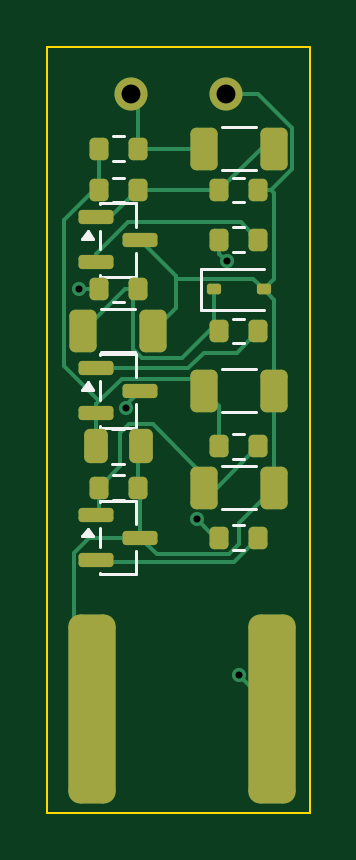
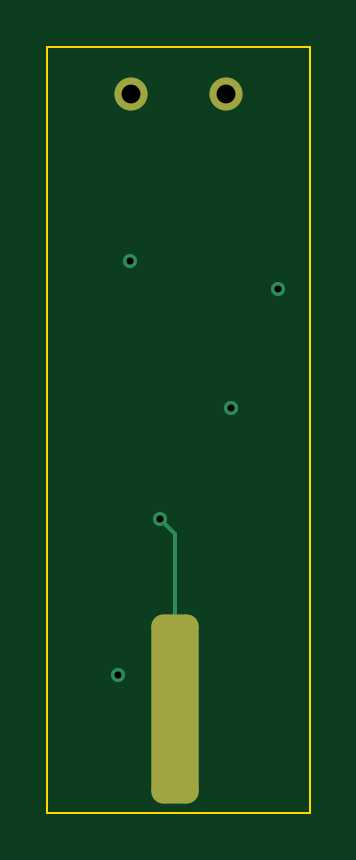
Circuit board: 9 layer files. Board 11.1 x 32.4 mm.
- bottom_copper: p48_pip_adapter-B_Cu.gbl (1745 bytes)
- bottom_mask: p48_pip_adapter-B_Mask.gbs (1247 bytes)
- bottom_silk: p48_pip_adapter-B_Silkscreen.gbo (1257 bytes)
- outline: p48_pip_adapter-Edge_Cuts.gm1 (622 bytes)
- top_copper: p48_pip_adapter-F_Cu.gtl (8724 bytes)
- top_mask: p48_pip_adapter-F_Mask.gts (3061 bytes)
- top_silk: p48_pip_adapter-F_Silkscreen.gto (6242 bytes)
- drill: p48_pip_adapter-NPTH.drl (264 bytes)
- drill: p48_pip_adapter-PTH.drl (470 bytes)

=== bottom_copper: p48_pip_adapter-B_Cu.gbl (1745 bytes, source withheld) ===
=== bottom_mask: p48_pip_adapter-B_Mask.gbs (1247 bytes, source withheld) ===
=== bottom_silk: p48_pip_adapter-B_Silkscreen.gbo (1257 bytes, source withheld) ===
=== outline: p48_pip_adapter-Edge_Cuts.gm1 ===
%TF.GenerationSoftware,KiCad,Pcbnew,10.0.3*%
%TF.CreationDate,2026-07-05T19:37:45+03:00*%
%TF.ProjectId,p48_pip_adapter,7034385f-7069-4705-9f61-646170746572,rev?*%
%TF.SameCoordinates,Original*%
%TF.FileFunction,Profile,NP*%
%FSLAX46Y46*%
G04 Gerber Fmt 4.6, Leading zero omitted, Abs format (unit mm)*
G04 Created by KiCad (PCBNEW 10.0.3) date 2026-07-05 19:37:45*
%MOMM*%
%LPD*%
G01*
G04 APERTURE LIST*
%TA.AperFunction,Profile*%
%ADD10C,0.100000*%
%TD*%
G04 APERTURE END LIST*
D10*
X0Y0D02*
X11100000Y0D01*
X0Y-32415000D02*
X0Y0D01*
X11100000Y0D02*
X11100000Y-32415000D01*
X11100000Y-32415000D02*
X0Y-32415000D01*
M02*

=== top_copper: p48_pip_adapter-F_Cu.gtl (8724 bytes, source omitted) ===
=== top_mask: p48_pip_adapter-F_Mask.gts (3061 bytes, source withheld) ===
=== top_silk: p48_pip_adapter-F_Silkscreen.gto (6242 bytes, source omitted) ===
=== drill: p48_pip_adapter-NPTH.drl ===
M48
; DRILL file KiCad 10.0.3 date 2026-07-05T19:37:45
; FORMAT={-:-/ absolute / metric / decimal}
; #@! TF.CreationDate,2026-07-05T19:37:45+03:00
; #@! TF.GenerationSoftware,Kicad,Pcbnew,10.0.3
; #@! TF.FileFunction,NonPlated,1,4,NPTH
FMAT,2
METRIC
%
G90
G05
M30

=== drill: p48_pip_adapter-PTH.drl ===
M48
; DRILL file KiCad 10.0.3 date 2026-07-05T19:37:45
; FORMAT={-:-/ absolute / metric / decimal}
; #@! TF.CreationDate,2026-07-05T19:37:45+03:00
; #@! TF.GenerationSoftware,Kicad,Pcbnew,10.0.3
; #@! TF.FileFunction,Plated,1,4,PTH
FMAT,2
METRIC
; #@! TA.AperFunction,Plated,PTH,ViaDrill
T1C0.300
; #@! TA.AperFunction,Plated,PTH,ComponentDrill
T2C0.800
%
G90
G05
T1
X1.338Y-10.265
X3.318Y-15.299
X6.332Y-19.988
X7.594Y-9.069
X8.091Y-26.586
T2
X3.55Y-2.0
X7.55Y-2.0
M30
